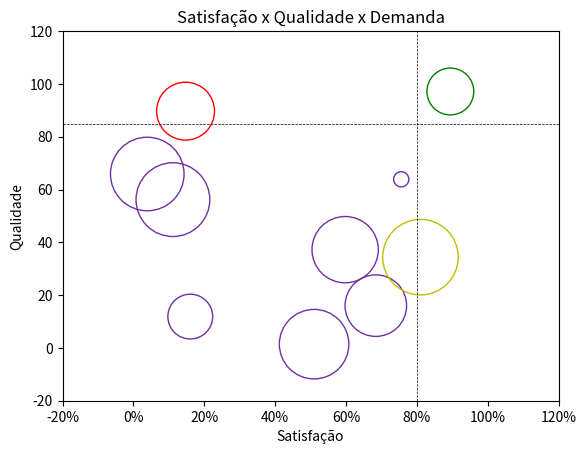

Reproduce this figure in Python.
# -*- coding: utf-8 -*-
"""
Created on Sat Oct 29 09:08:02 2016

[redacted]
"""

import numpy as np
import matplotlib.pylab as plt


def setquadrants(dt):
    data = dt.copy()

    # Identifying limits for the quadrants
    high_quality = data[:, 0] > 85
    high_satisfaction = data[:, 1] > 0.8

    data[(high_quality) & (high_satisfaction), 3] = 1  # Quadrant 1
    data[~(high_quality) & (high_satisfaction), 3] = 2  # Quadrant 2
    data[(high_quality) & ~(high_satisfaction), 3] = 3  # Quadrant 3
    data[~(high_quality) & ~(high_satisfaction), 3] = 4  # Quadrant 4

    return data


def gendata(N=15):
    data = np.vstack((np.random.uniform(0, 100, N),
                      np.random.uniform(0, 1, N),
                      np.random.uniform(100, 3000, N),
                      np.zeros(N)))
    return data.transpose()

data = gendata(10)

data = setquadrants(data)

colors = {1: 'g', 2: 'y', 3: 'r', 4: '#7030A0'}

plt.scatter(data[:, 1], data[:, 0], s=data[:, 2], facecolors='none',
            edgecolor=[colors[i] for i in data[:, 3]])
plt.xlabel('Satisfação')
plt.ylabel('Qualidade')
plt.title('Satisfação x Qualidade x Demanda')
plt.xlim([-0.2, 1.2])
plt.ylim([-20, 120])
plt.xticks(np.linspace(-0.2, 1.2, 8),
           ['-20%', '0%', '20%', '40%', '60%', '80%', '100%', '120%'])
plt.plot((-0.2, 1.2), (85, 85), 'k',
         linewidth=0.5, linestyle='--')  # Horizontal line
plt.plot((0.8, 0.8), (-20, 120), 'k',
         linewidth=0.5, linestyle='--')  # Vertical line
plt.show()
